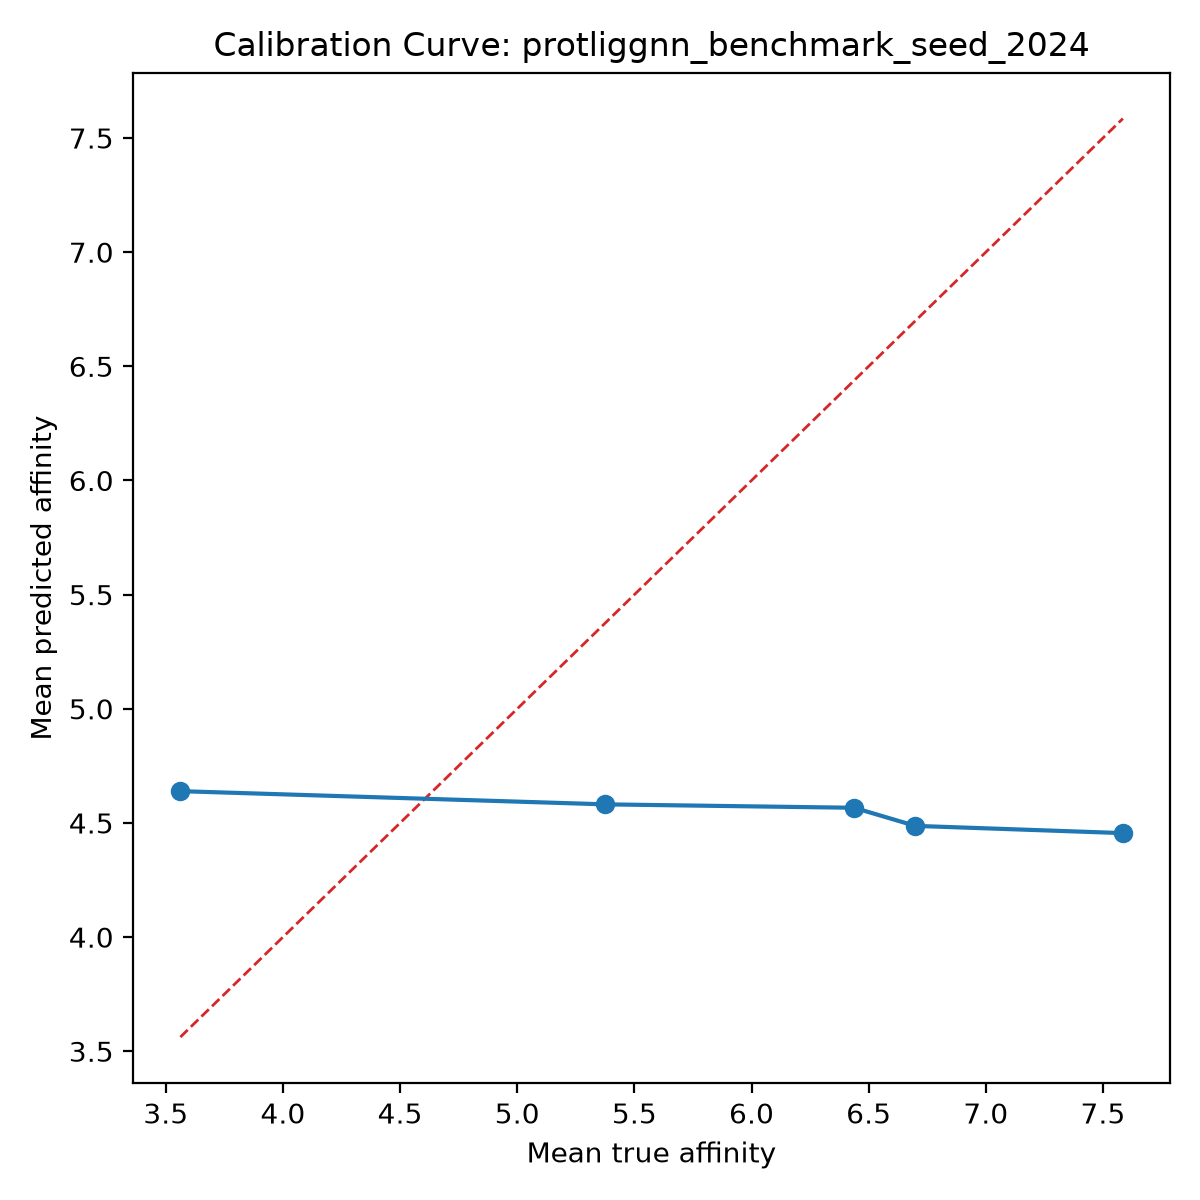

The table this chart was drawn from, first rows:
bin, count, mean_prediction, mean_true, calibration_error
1, 1, 4.456, 7.585, -3.129
2, 1, 4.487, 6.699, -2.212
3, 1, 4.567, 6.438, -1.871
4, 1, 4.581, 5.377, -0.7953
5, 1, 4.639, 3.562, 1.077
